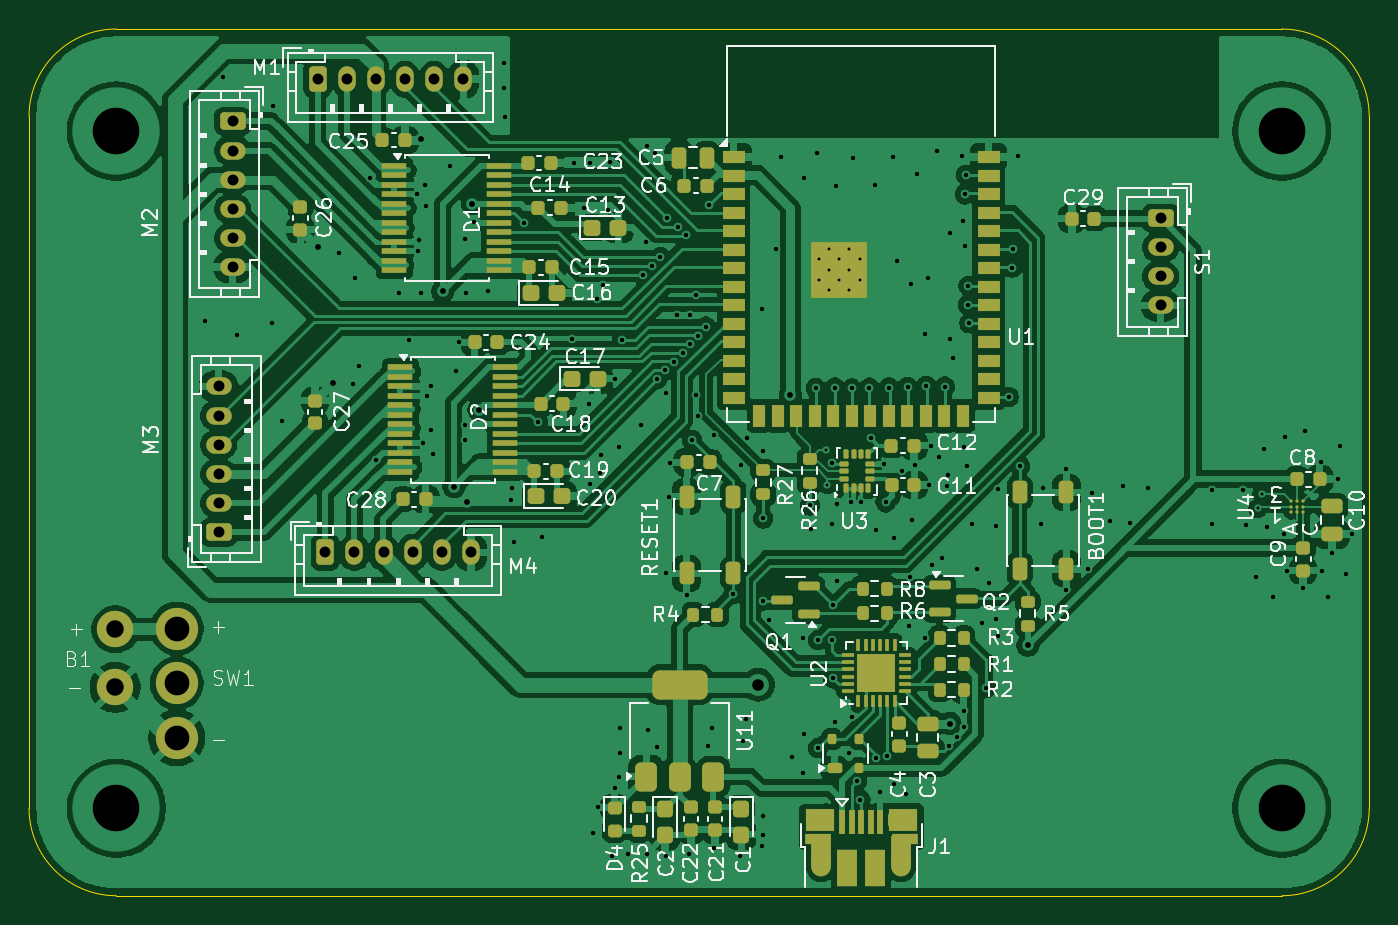
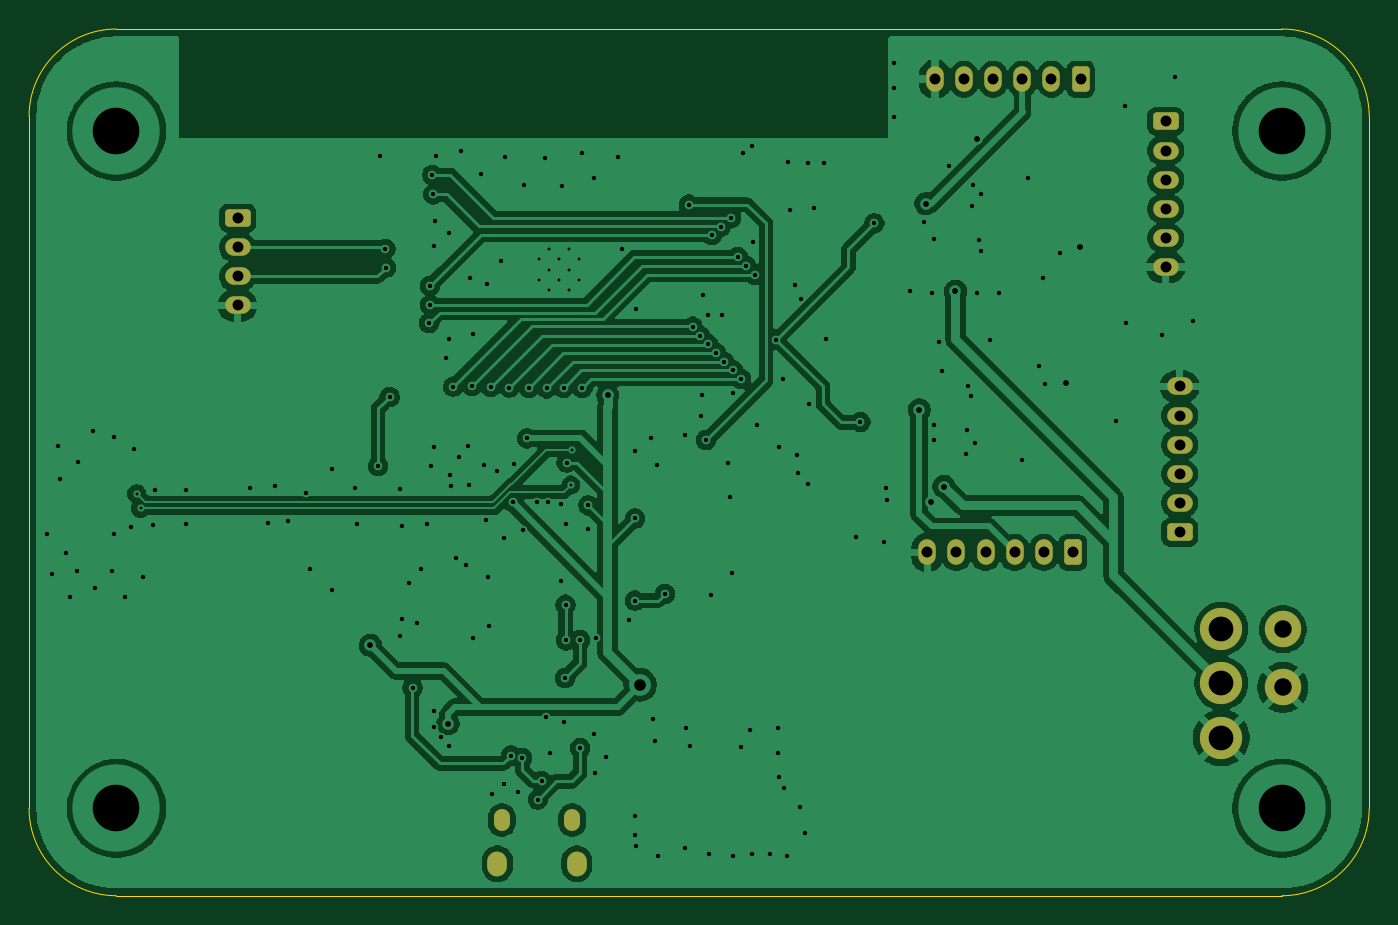
Circuit board: 11 layer files. Board 92.0 x 59.5 mm.
- bottom_copper: Rover-B_Cu.gbr (145762 bytes)
- bottom_mask: Rover-B_Mask.gbr (2587 bytes)
- paste: Rover-B_Paste.gbr (448 bytes)
- bottom_silk: Rover-B_Silkscreen.gbr (449 bytes)
- outline: Rover-Edge_Cuts.gbr (980 bytes)
- top_copper: Rover-F_Cu.gbr (298414 bytes)
- top_mask: Rover-F_Mask.gbr (13524 bytes)
- paste: Rover-F_Paste.gbr (11968 bytes)
- top_silk: Rover-F_Silkscreen.gbr (107688 bytes)
- drill: Rover-NPTH.drl (269 bytes)
- drill: Rover-PTH.drl (5692 bytes)

=== bottom_copper: Rover-B_Cu.gbr (145762 bytes, source omitted) ===
=== bottom_mask: Rover-B_Mask.gbr (2587 bytes, source withheld) ===
=== paste: Rover-B_Paste.gbr ===
%TF.GenerationSoftware,KiCad,Pcbnew,9.0.2*%
%TF.CreationDate,2025-11-21T05:06:22-08:00*%
%TF.ProjectId,Rover,526f7665-722e-46b6-9963-61645f706362,rev?*%
%TF.SameCoordinates,Original*%
%TF.FileFunction,Paste,Bot*%
%TF.FilePolarity,Positive*%
%FSLAX46Y46*%
G04 Gerber Fmt 4.6, Leading zero omitted, Abs format (unit mm)*
G04 Created by KiCad (PCBNEW 9.0.2) date 2025-11-21 05:06:22*
%MOMM*%
%LPD*%
G01*
G04 APERTURE LIST*
G04 APERTURE END LIST*
M02*

=== bottom_silk: Rover-B_Silkscreen.gbr ===
%TF.GenerationSoftware,KiCad,Pcbnew,9.0.2*%
%TF.CreationDate,2025-11-21T05:06:22-08:00*%
%TF.ProjectId,Rover,526f7665-722e-46b6-9963-61645f706362,rev?*%
%TF.SameCoordinates,Original*%
%TF.FileFunction,Legend,Bot*%
%TF.FilePolarity,Positive*%
%FSLAX46Y46*%
G04 Gerber Fmt 4.6, Leading zero omitted, Abs format (unit mm)*
G04 Created by KiCad (PCBNEW 9.0.2) date 2025-11-21 05:06:22*
%MOMM*%
%LPD*%
G01*
G04 APERTURE LIST*
G04 APERTURE END LIST*
M02*

=== outline: Rover-Edge_Cuts.gbr ===
%TF.GenerationSoftware,KiCad,Pcbnew,9.0.2*%
%TF.CreationDate,2025-11-21T05:06:22-08:00*%
%TF.ProjectId,Rover,526f7665-722e-46b6-9963-61645f706362,rev?*%
%TF.SameCoordinates,Original*%
%TF.FileFunction,Profile,NP*%
%FSLAX46Y46*%
G04 Gerber Fmt 4.6, Leading zero omitted, Abs format (unit mm)*
G04 Created by KiCad (PCBNEW 9.0.2) date 2025-11-21 05:06:22*
%MOMM*%
%LPD*%
G01*
G04 APERTURE LIST*
%TA.AperFunction,Profile*%
%ADD10C,0.050000*%
%TD*%
G04 APERTURE END LIST*
D10*
X64000000Y-66000000D02*
X144000000Y-66000000D01*
X144000000Y-66000000D02*
G75*
G02*
X150000000Y-72000000I0J-6000000D01*
G01*
X150000000Y-72000000D02*
X150000000Y-119500000D01*
X64000000Y-125500000D02*
X144000000Y-125500000D01*
X64000000Y-125500000D02*
G75*
G02*
X58000000Y-119500000I0J6000000D01*
G01*
X58000000Y-72000000D02*
X58000000Y-119500000D01*
X150000000Y-119500000D02*
G75*
G02*
X144000000Y-125500000I-6000000J0D01*
G01*
X58000000Y-72000000D02*
G75*
G02*
X64000000Y-66000000I6000000J0D01*
G01*
M02*

=== top_copper: Rover-F_Cu.gbr (298414 bytes, source omitted) ===
=== top_mask: Rover-F_Mask.gbr (13524 bytes, source omitted) ===
=== paste: Rover-F_Paste.gbr (11968 bytes, source omitted) ===
=== top_silk: Rover-F_Silkscreen.gbr (107688 bytes, source omitted) ===
=== drill: Rover-NPTH.drl ===
M48
; DRILL file {KiCad 9.0.2} date 2025-11-21T05:06:26-0800
; FORMAT={-:-/ absolute / metric / decimal}
; #@! TF.CreationDate,2025-11-21T05:06:26-08:00
; #@! TF.GenerationSoftware,Kicad,Pcbnew,9.0.2
; #@! TF.FileFunction,NonPlated,1,2,NPTH
FMAT,2
METRIC
%
G90
G05
M30

=== drill: Rover-PTH.drl (5692 bytes, source omitted) ===
